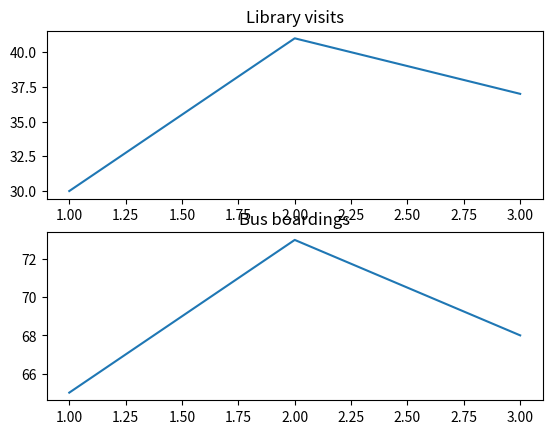

The matplotlib source for this figure:
import matplotlib.pyplot as plt

def two_signals(days, visits, buses):
    fig, axes = plt.subplots(2, 1)
    axes[0].plot(days, visits)
    axes[0].set_title("Library visits")
    axes[1].plot(days, buses)
    axes[1].set_title("Bus boardings")
    return fig, axes

fig, axes = two_signals([1, 2, 3], [30, 41, 37], [65, 73, 68])
